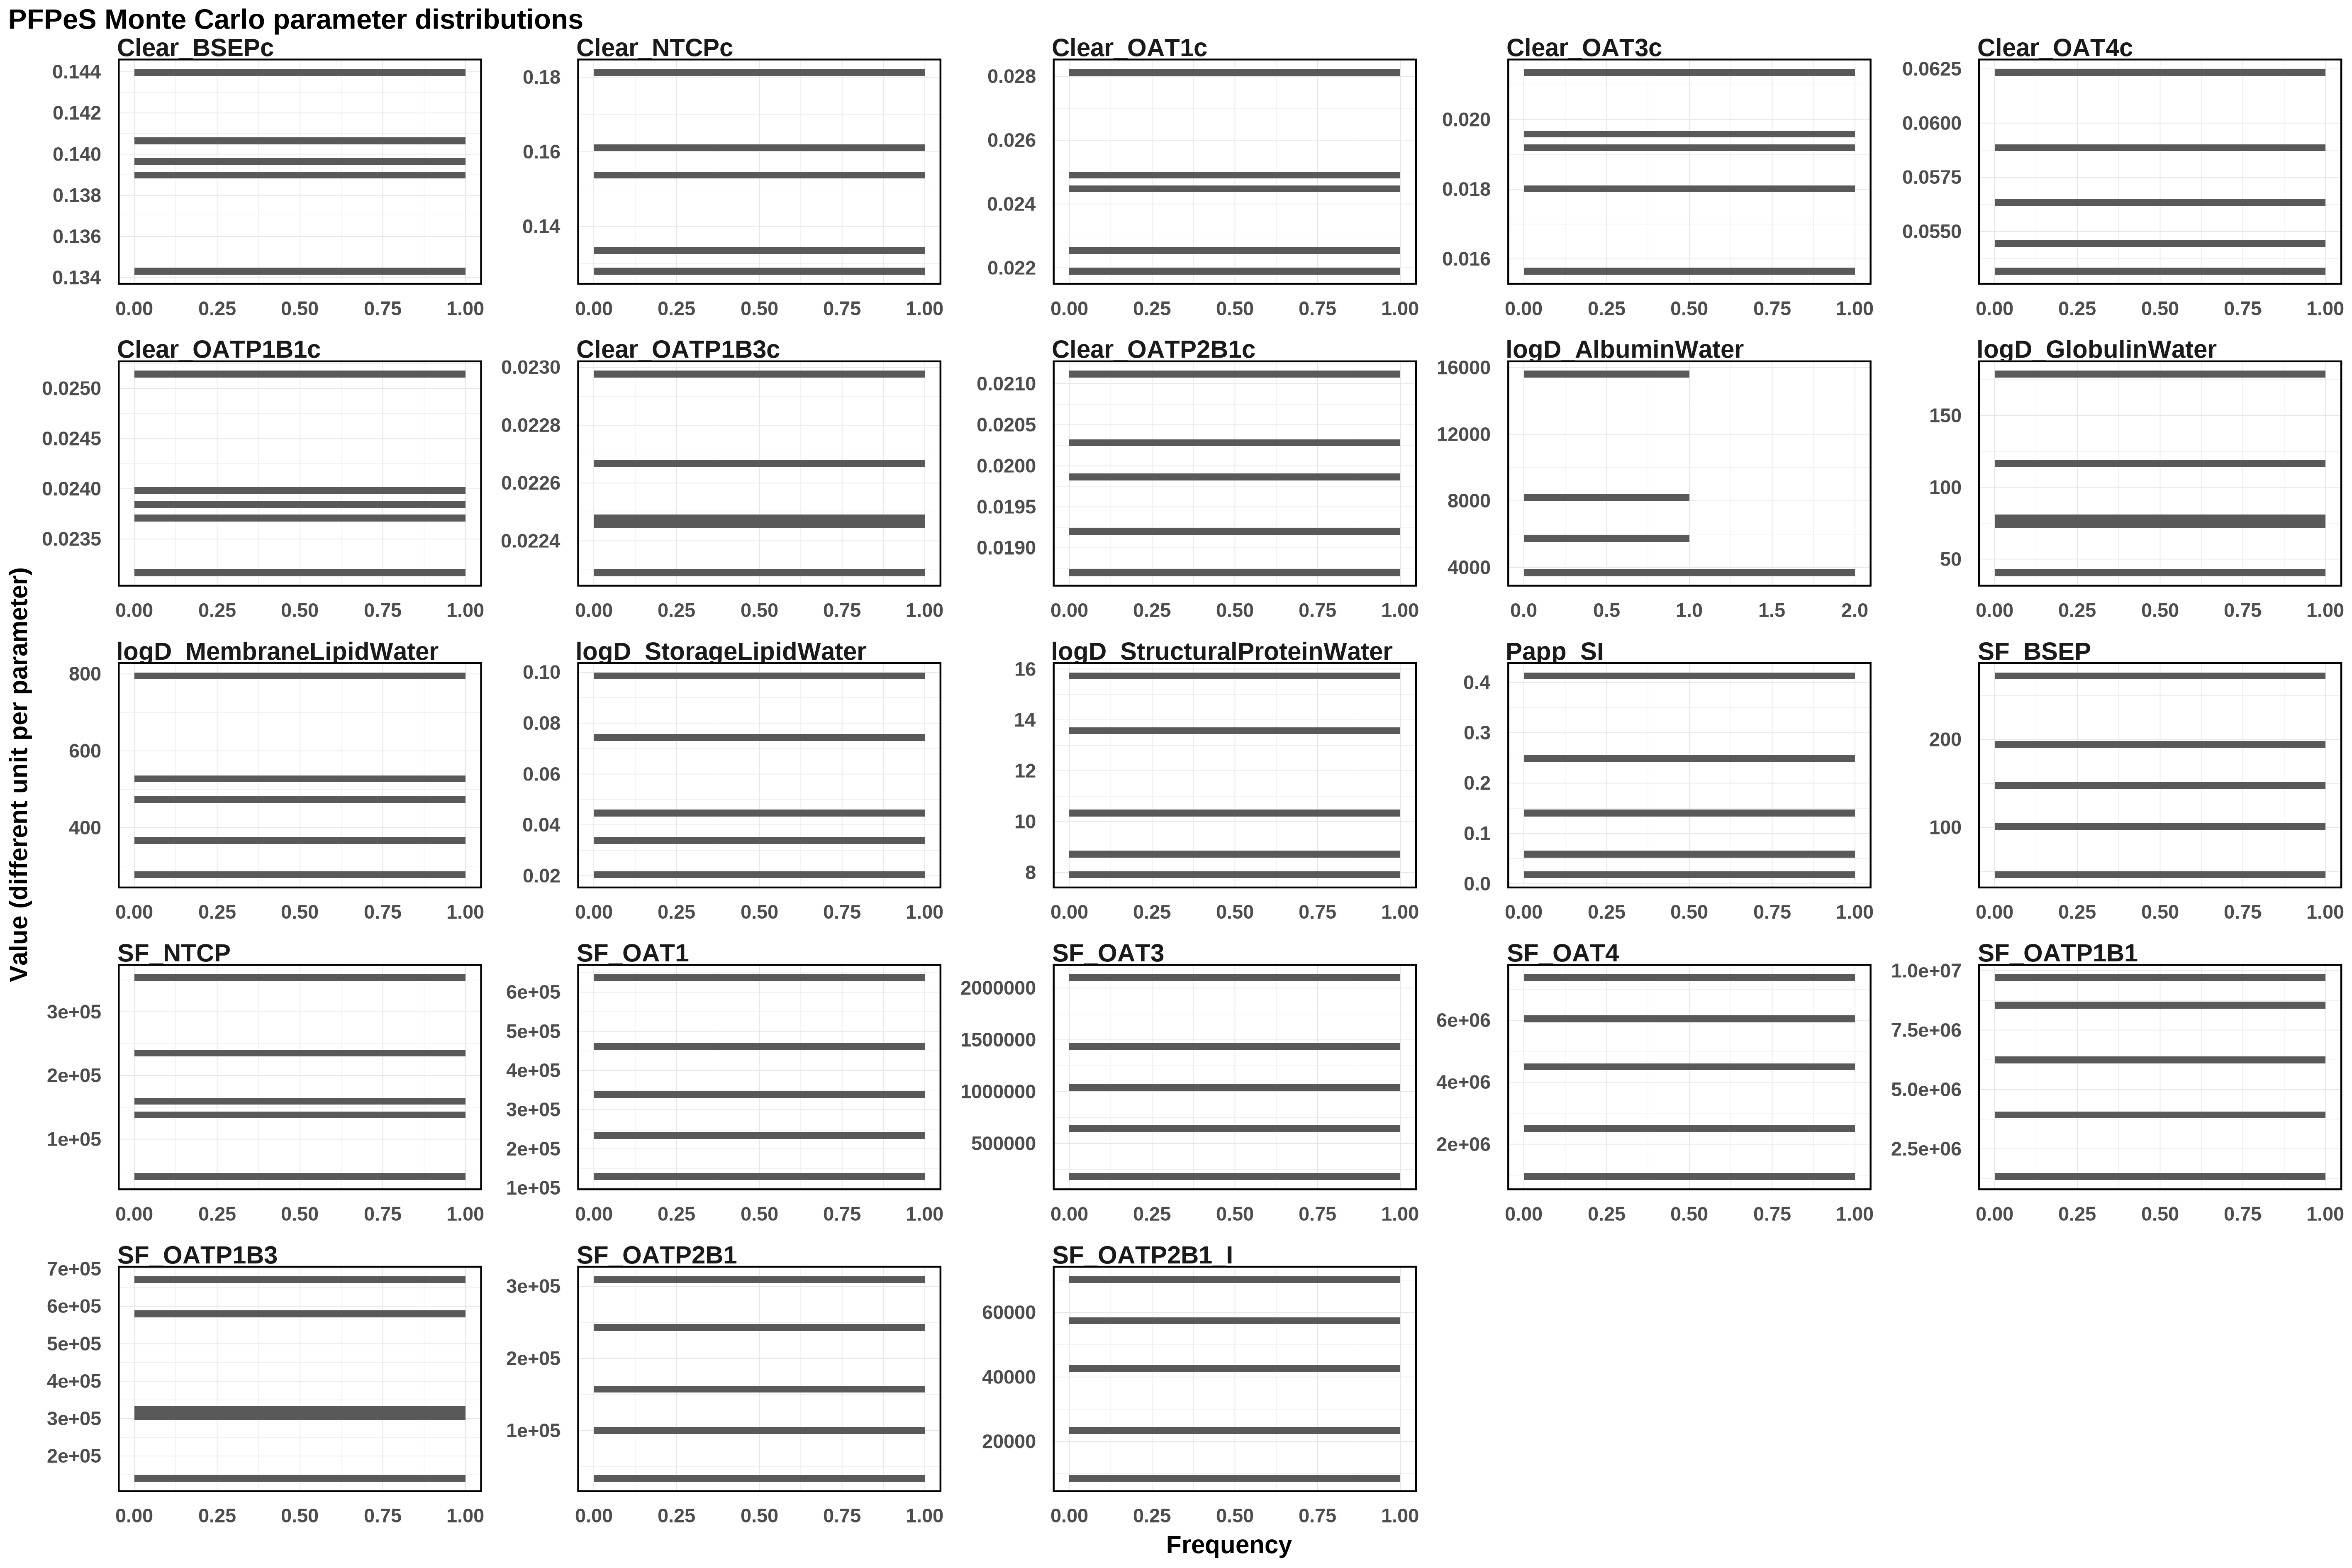

The file beside this chart, header and first rows:
Clear_BSEPc, Clear_NTCPc, Clear_OAT1c, Clear_OAT3c, Clear_OAT4c, Clear_OATP1B1c, Clear_OATP1B3c, Clear_OATP2B1c, logD_AlbuminWater, logD_GlobulinWater, logD_MembraneLipidWater, logD_StorageLipidWater, logD_StructuralProteinWater, Papp_SI, SF_BSEP, SF_NTCP, SF_OAT1, SF_OAT3, SF_OAT4, SF_OATP1B1, SF_OATP1B3, SF_OATP2B1, SF_OATP2B1_I
0.1343, 0.1539, 0.02438, 0.01803, 0.05317, 0.02316, 0.02246, 0.02112, 3673, 80.93, 277.8, 0.09857, 8.652, 0.4129, 46.4, 353498, 454987, 642668, 5934031, 1335341, 671577, 247346, 8573
0.1406, 0.128, 0.02499, 0.01565, 0.05445, 0.02401, 0.02229, 0.01988, 15613, 114.7, 481, 0.03487, 10.25, 0.01817, 151.1, 140185, 636694, 2099800, 4408871, 6367304, 140368, 309332, 42820
0.144, 0.1813, 0.02813, 0.01913, 0.06235, 0.02514, 0.02267, 0.01916, 8322, 71.55, 795, 0.02042, 13.63, 0.05592, 198.2, 157879, 242690, 1041393, 7371641, 8619307, 584993, 159062, 22801
0.1396, 0.1326, 0.0219, 0.01949, 0.05632, 0.02368, 0.02298, 0.0187, 5753, 178.8, 364.9, 0.07407, 15.73, 0.2503, 103.6, 236602, 129378, 181244, 2400248, 9704292, 307307, 97792, 70215
0.1389, 0.1609, 0.02253, 0.02136, 0.05882, 0.02387, 0.02248, 0.02026, 3782, 40.41, 533.1, 0.04358, 7.914, 0.1346, 272.3, 41366, 340949, 1455647, 957424, 3850375, 319804, 33910, 58283
